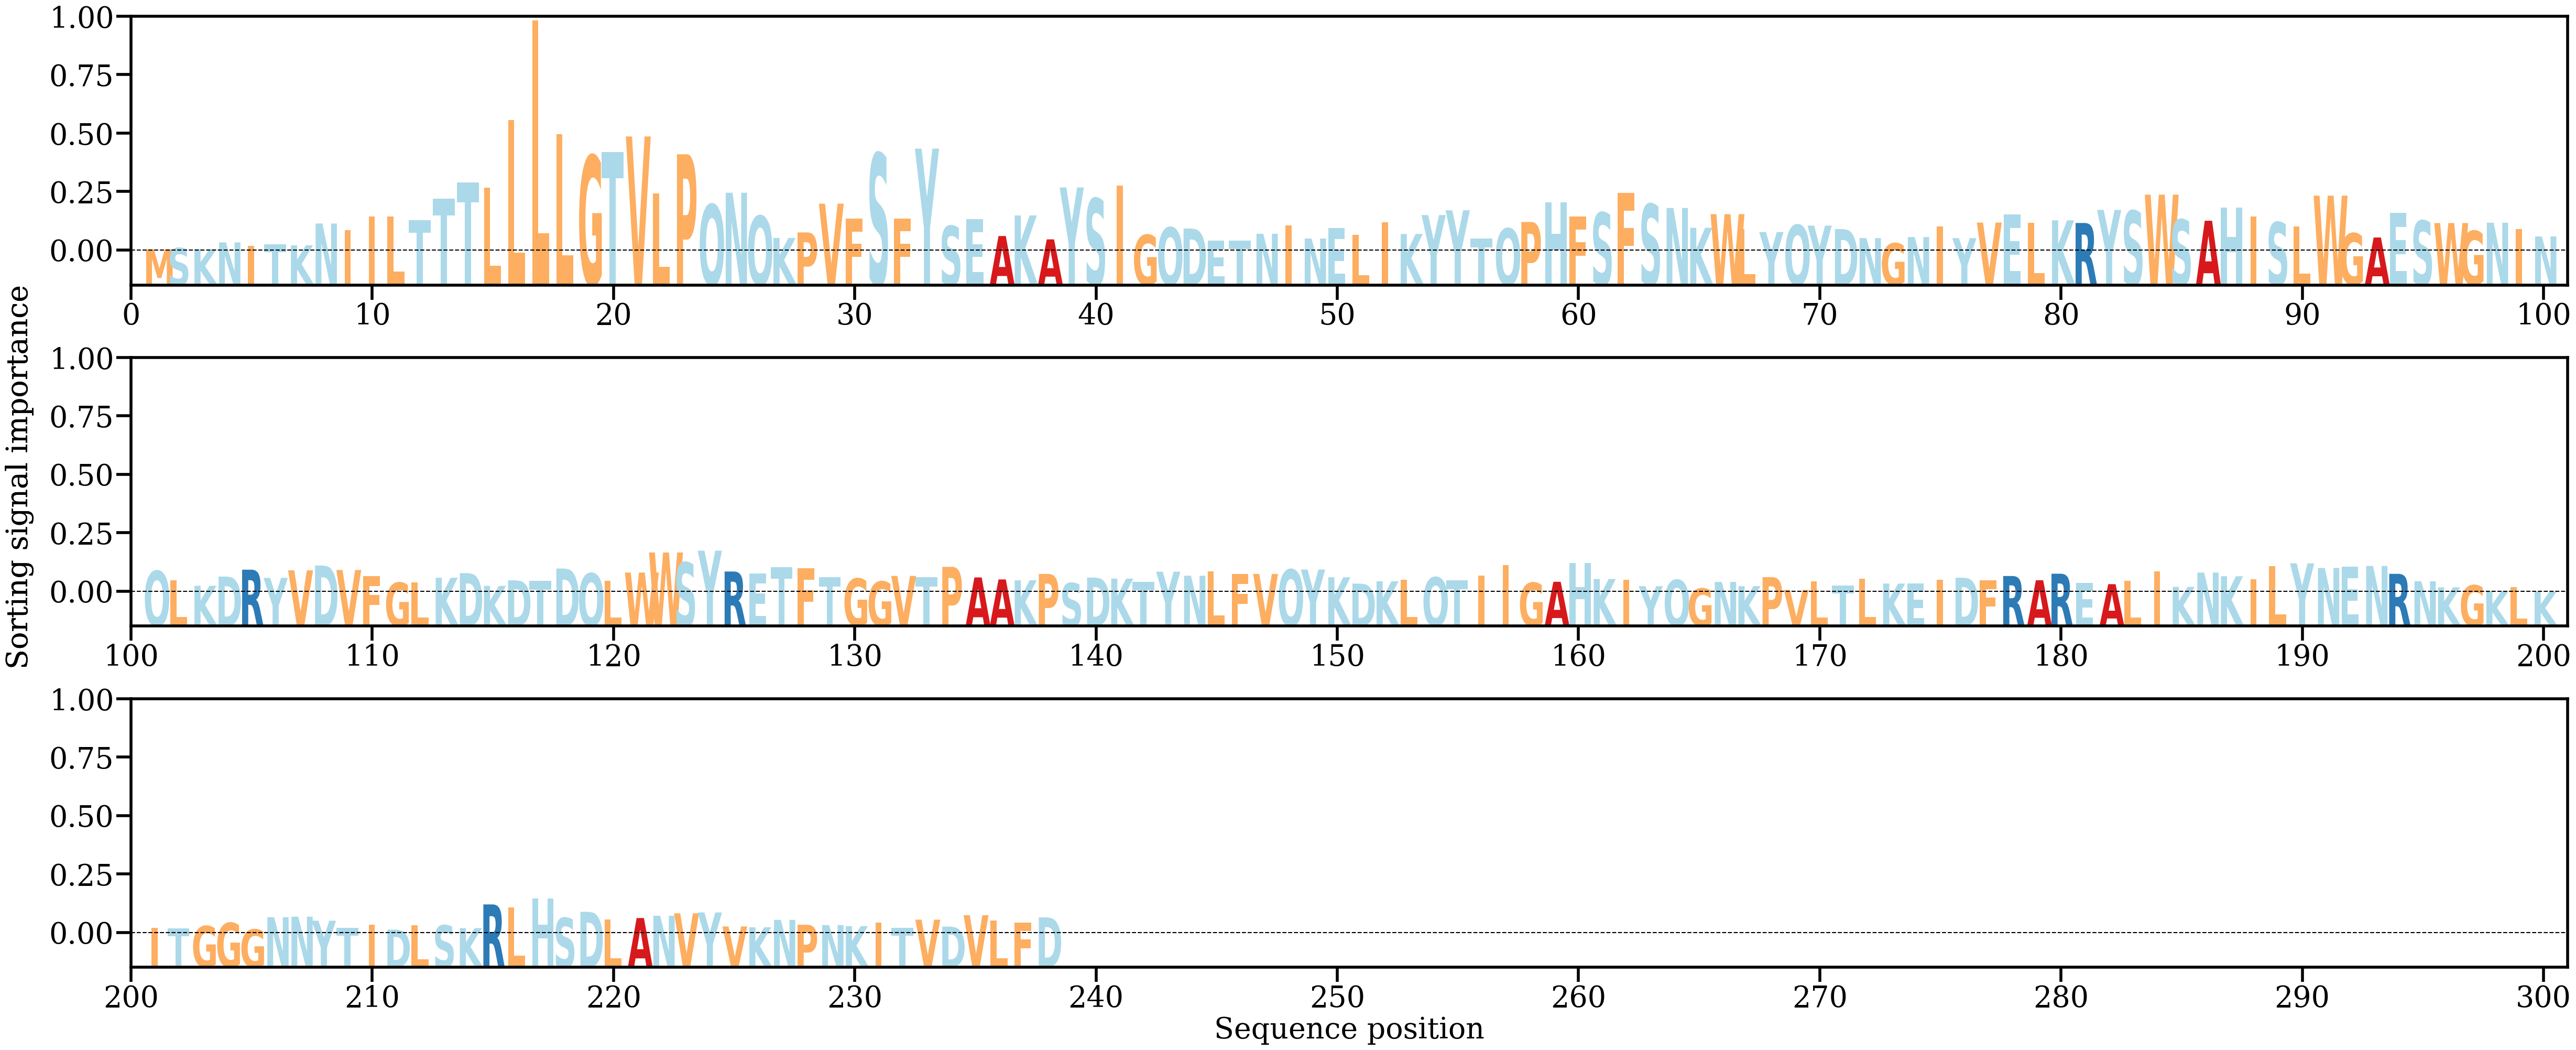

Values plotted in this chart, from the file beside it:
AA, Alpha
M, [0.00057306]
S, [0.00078616]
K, [0.00059551]
N, [0.0016929]
I, [0.00113124]
T, [0.00134937]
K, [0.0012215]
N, [0.00474813]
I, [0.00363376]
I, [0.0058955]
L, [0.00583914]
T, [0.00530163]
T, [0.00875216]
T, [0.0113693]
L, [0.01051686]
L, [0.02150856]
L, [0.03757191]
L, [0.01922465]
G, [0.01572035]
T, [0.01629386]
V, [0.01881989]
L, [0.0096372]
P, [0.01594264]
Q, [0.00783158]
N, [0.00972029]
Q, [0.00597476]
K, [0.00241013]
P, [0.00330759]
V, [0.00795836]
F, [0.00555596]
S, [0.0160863]
F, [0.00555941]
Y, [0.01685189]
S, [0.00435134]
E, [0.00542192]
A, [0.00272195]
K, [0.00605519]
A, [0.00218215]
Y, [0.01057957]
S, [0.00879969]
I, [0.01086826]
G, [0.00290356]
Q, [0.00411375]
D, [0.00393267]
E, [0.00196634]
T, [0.00199624]
N, [0.00308964]
I, [0.00444259]
N, [0.00231789]
E, [0.00399542]
L, [0.00288258]
I, [0.00493334]
K, [0.00305806]
Y, [0.00611016]
Y, [0.00688324]
T, [0.00231001]
Q, [0.00395207]
P, [0.00499404]
H, [0.00819935]
F, [0.00592008]
... 178 more rows
